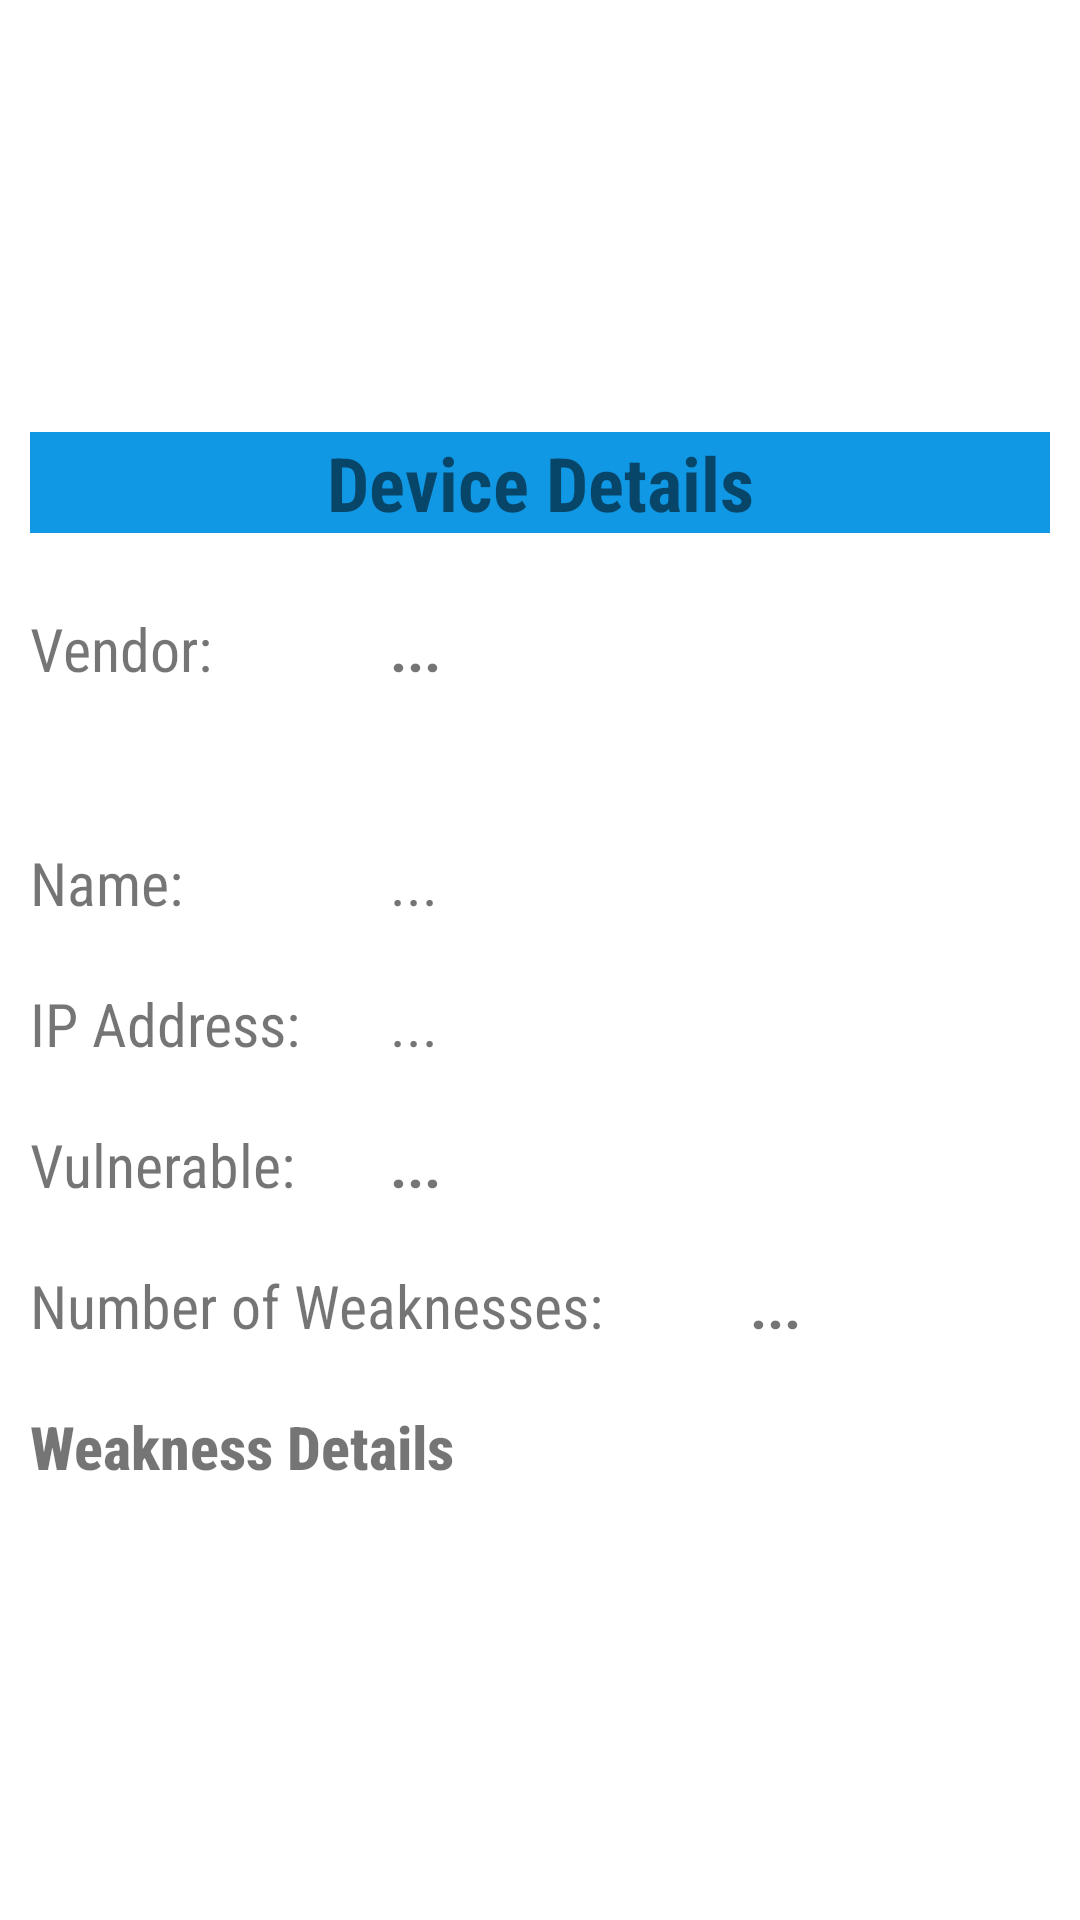

Layout XML and referenced resources for this Android screen:
<!-- AndroidManifest.xml: application theme AppTheme -->
<!-- res/layout/activity_hostdata.xml -->
<?xml version="1.0" encoding="utf-8"?>
<LinearLayout xmlns:android="http://schemas.android.com/apk/res/android"
    xmlns:tools="http://schemas.android.com/tools"
    android:layout_width="match_parent"
    android:layout_height="wrap_content"
    android:orientation="horizontal"

    >

    <RelativeLayout
        android:layout_width="0dp"
        android:layout_height="match_parent"
        android:layout_margin="10dp"
        android:layout_weight="3"
        android:gravity="center">

        <TextView
            android:id="@+id/deviceDetails"
            android:layout_width="match_parent"
            android:layout_height="wrap_content"
            android:layout_alignParentTop="true"
            android:layout_marginTop="10dp"
            android:background="#1098E4"
            android:fontFamily="sans-serif-condensed"
            android:text="Device Details"
            android:textAlignment="center"
            android:textColor="@color/White"
            android:textSize="25dp"
            android:textStyle="bold" />

        <TextView

            android:id="@+id/vendorLabel"
            android:layout_width="120dp"
            android:layout_height="73dp"
            android:layout_below="@id/deviceDetails"
            android:layout_marginTop="25dp"
            android:fontFamily="sans-serif-condensed"
            android:text="Vendor:"
            android:textColor="@color/Black"
            android:textSize="20dp" />

        <TextView

            android:id="@+id/vendor"
            android:layout_width="match_parent"
            android:layout_height="73dp"

            android:layout_below="@id/deviceDetails"
            android:layout_marginTop="25dp"
            android:layout_toRightOf="@id/vendorLabel"

            android:text="..."
            android:textColor="@color/Shakespeare"
            android:textSize="20dp"
            android:textStyle="bold" />

        <TextView
            android:id="@+id/deviceNameLabel"
            android:layout_width="120dp"
            android:layout_height="wrap_content"
            android:layout_below="@id/vendorLabel"
            android:layout_marginTop="5dp"
            android:fontFamily="sans-serif-condensed"
            android:text="Name:"
            android:textColor="@color/Black"
            android:textSize="20dp" />

        <TextView

            android:id="@+id/deviceName"
            android:layout_width="match_parent"
            android:layout_height="wrap_content"
            android:layout_below="@id/vendor"
            android:layout_marginLeft="0dp"

            android:layout_marginTop="5dp"
            android:layout_toRightOf="@id/deviceNameLabel"

            android:text="..."
            android:textColor="@color/Shakespeare"
            android:textSize="20dp" />

        <TextView
            android:id="@+id/ipAddressLabel"
            android:layout_width="120dp"
            android:layout_height="wrap_content"
            android:layout_below="@+id/deviceNameLabel"
            android:layout_marginTop="20dp"
            android:fontFamily="sans-serif-condensed"
            android:text="IP Address:"
            android:textColor="@color/Black"
            android:textSize="20dp" />

        <TextView

            android:id="@+id/ipAddress"
            android:layout_width="match_parent"
            android:layout_height="wrap_content"
            android:layout_below="@id/deviceNameLabel"
            android:layout_marginLeft="0dp"
            android:layout_marginTop="20dp"
            android:layout_toRightOf="@id/ipAddressLabel"

            android:text="..."
            android:textColor="@color/Shakespeare"
            android:textSize="20dp" />



























        <TextView
            android:id="@+id/vulnerableLabel"
            android:layout_width="120dp"
            android:layout_height="wrap_content"
            android:layout_below="@+id/ipAddressLabel"
            android:layout_marginTop="20dp"
            android:fontFamily="sans-serif-condensed"
            android:text="Vulnerable:"
            android:textColor="@color/Black"
            android:textSize="20dp" />

        <TextView

            android:id="@+id/vulnerable"
            android:layout_width="match_parent"
            android:layout_height="wrap_content"
            android:layout_below="@id/ipAddress"
            android:layout_marginLeft="0dp"
            android:layout_marginTop="20dp"
            android:layout_toRightOf="@id/vulnerableLabel"

            android:text="..."
            android:textColor="@color/Blood"
            android:textSize="20dp"
            android:textStyle="bold" />

        <TextView
            android:id="@+id/numvulnerableLabel"
            android:layout_width="240dp"
            android:layout_height="wrap_content"
            android:layout_below="@+id/vulnerable"
            android:layout_marginTop="20dp"
            android:fontFamily="sans-serif-condensed"
            android:text="Number of Weaknesses:"
            android:textColor="@color/Black"
            android:textSize="20dp" />

        <TextView

            android:id="@+id/numvulnerable"
            android:layout_width="match_parent"
            android:layout_height="wrap_content"
            android:layout_below="@id/vulnerable"
            android:layout_marginLeft="0dp"
            android:layout_marginTop="20dp"
            android:layout_toRightOf="@id/numvulnerableLabel"

            android:text="..."
            android:textColor="@color/Blood"
            android:textSize="20dp"
            android:textStyle="bold" />

        <TextView
            android:id="@+id/vulndetailsheading"
            android:layout_width="240dp"
            android:layout_height="wrap_content"
            android:layout_below="@+id/numvulnerableLabel"
            android:layout_marginTop="20dp"
            android:fontFamily="sans-serif-condensed-medium"
            android:text="Weakness Details"
            android:textColor="@color/Shakespeare"
            android:textSize="20dp"
            android:textStyle="bold" />

        <androidx.recyclerview.widget.RecyclerView

            android:id="@+id/vulndetails"
            android:layout_width="match_parent"
            android:layout_height="wrap_content"
            android:layout_below="@id/vulndetailsheading"

            android:layout_marginTop="10dp" />

    </RelativeLayout>


</LinearLayout>
<!-- resources referenced by this layout -->
<resources>

</resources>
